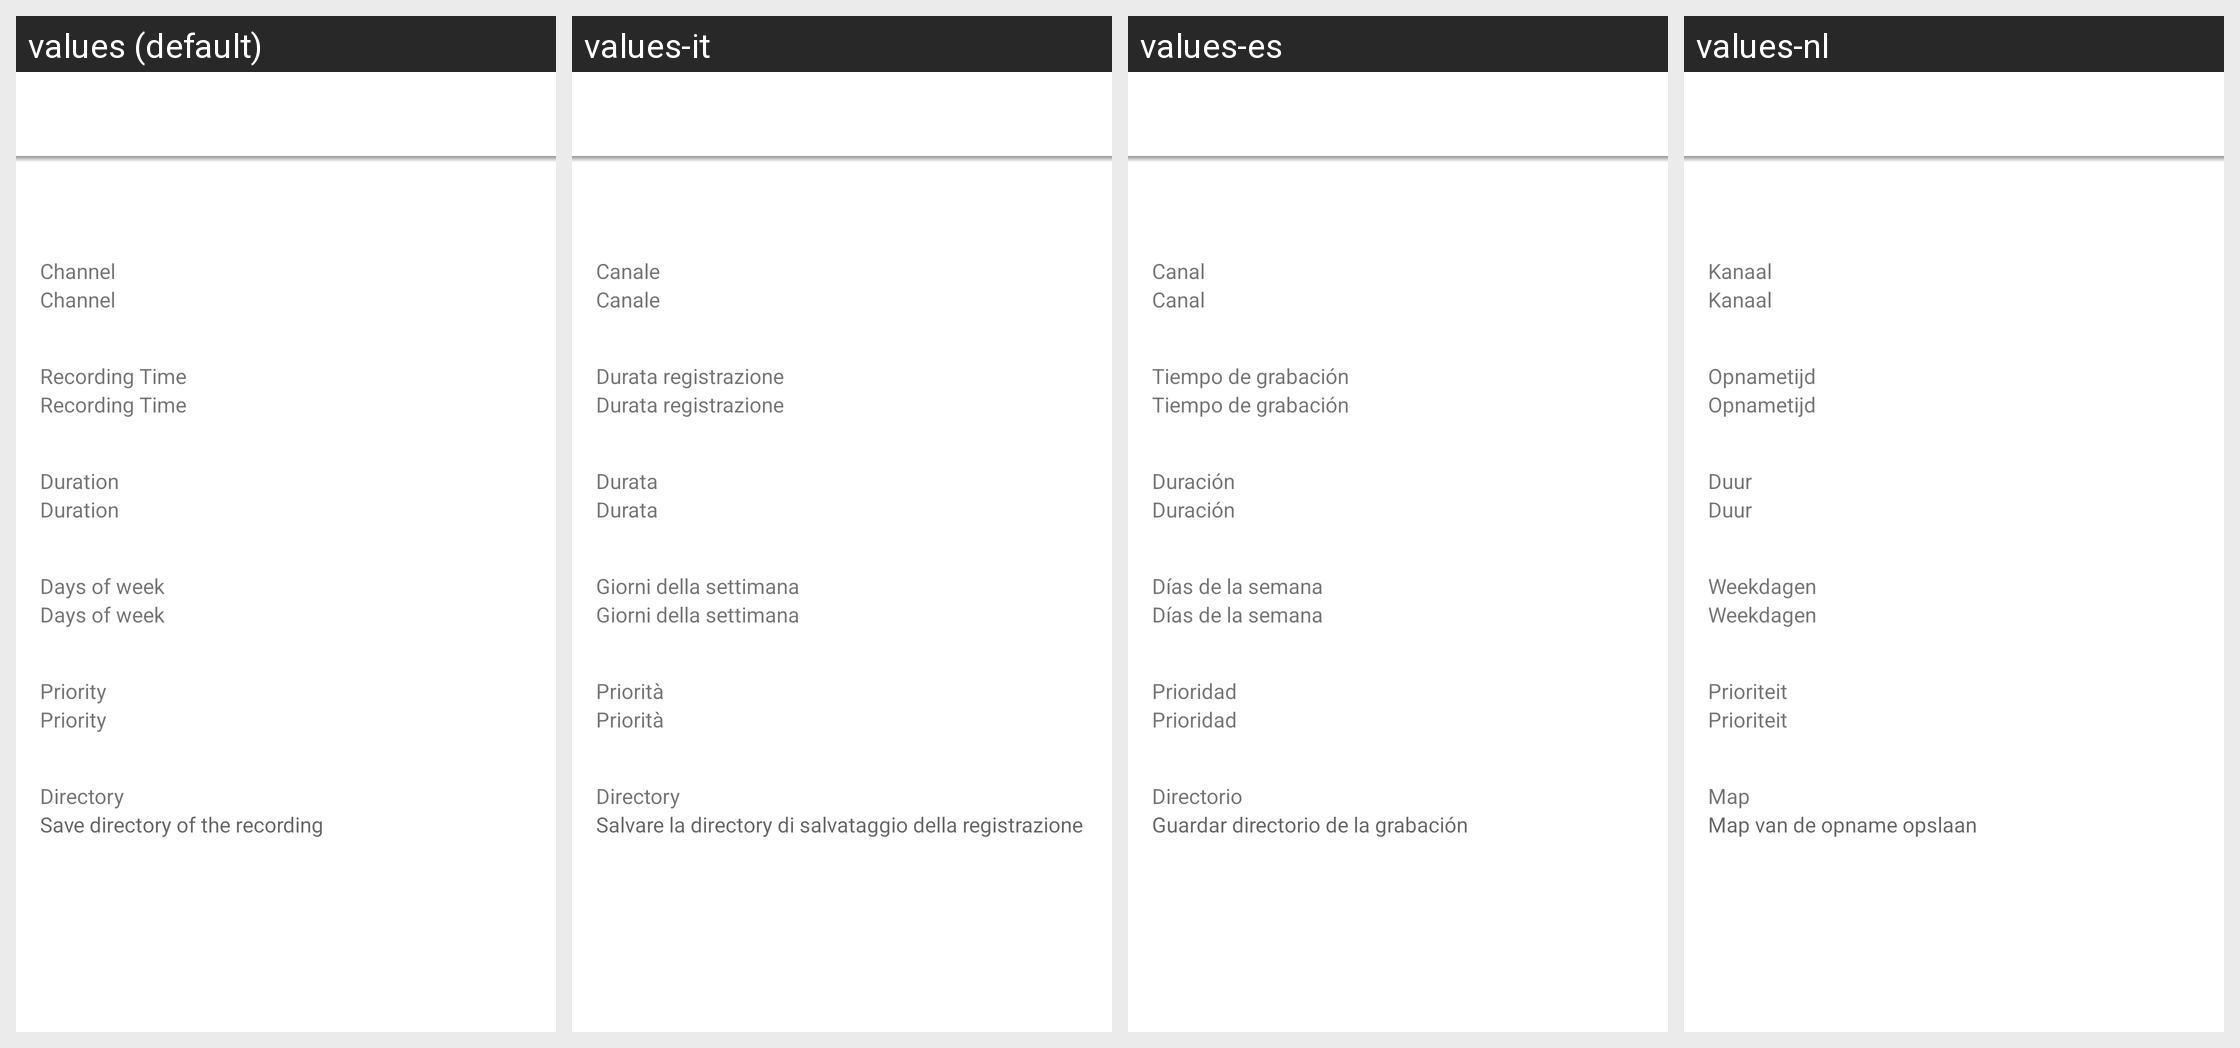

Translations of the strings shown on this Android screen, per locale in the grid:
Android screen res/layout/fragment_timer_recording_details.xml rendered under 4 locales, left to right: values (default), values-it, values-es, values-nl. Device: Nexus 5 (rendered at 1080×1920; each locale shown at half size, 540×960, under a caption strip naming it); theme Theme.MaterialComponents.DayNight.NoActionBar.
Other locales in the repository, not shown: values-cs, values-cz, values-de, values-fr, values-hu, values-pl, values-sk, values-sp, values-sv.
Strings drawn on this screen, with the default value and each locale's value (text and hints the layout hard-codes, and strings that could not be matched under every locale, appear in the picture but are not listed):

channel
  values: Channel
  values-it: Canale
  values-es: Canal
  values-nl: Kanaal

recording_time
  values: Recording Time
  values-it: Durata registrazione
  values-es: Tiempo de grabación
  values-nl: Opnametijd

duration
  values: Duration
  values-it: Durata
  values-es: Duración
  values-nl: Duur

days_of_week
  values: Days of week
  values-it: Giorni della settimana
  values-es: Días de la semana
  values-nl: Weekdagen

priority
  values: Priority
  values-it: Priorità
  values-es: Prioridad
  values-nl: Prioriteit

directory
  values: Directory
  values-it: Directory
  values-es: Directorio
  values-nl: Map

add_recording_directory
  values: Save directory of the recording
  values-it: Salvare la directory di salvataggio della registrazione
  values-es: Guardar directorio de la grabación
  values-nl: Map van de opname opslaan
